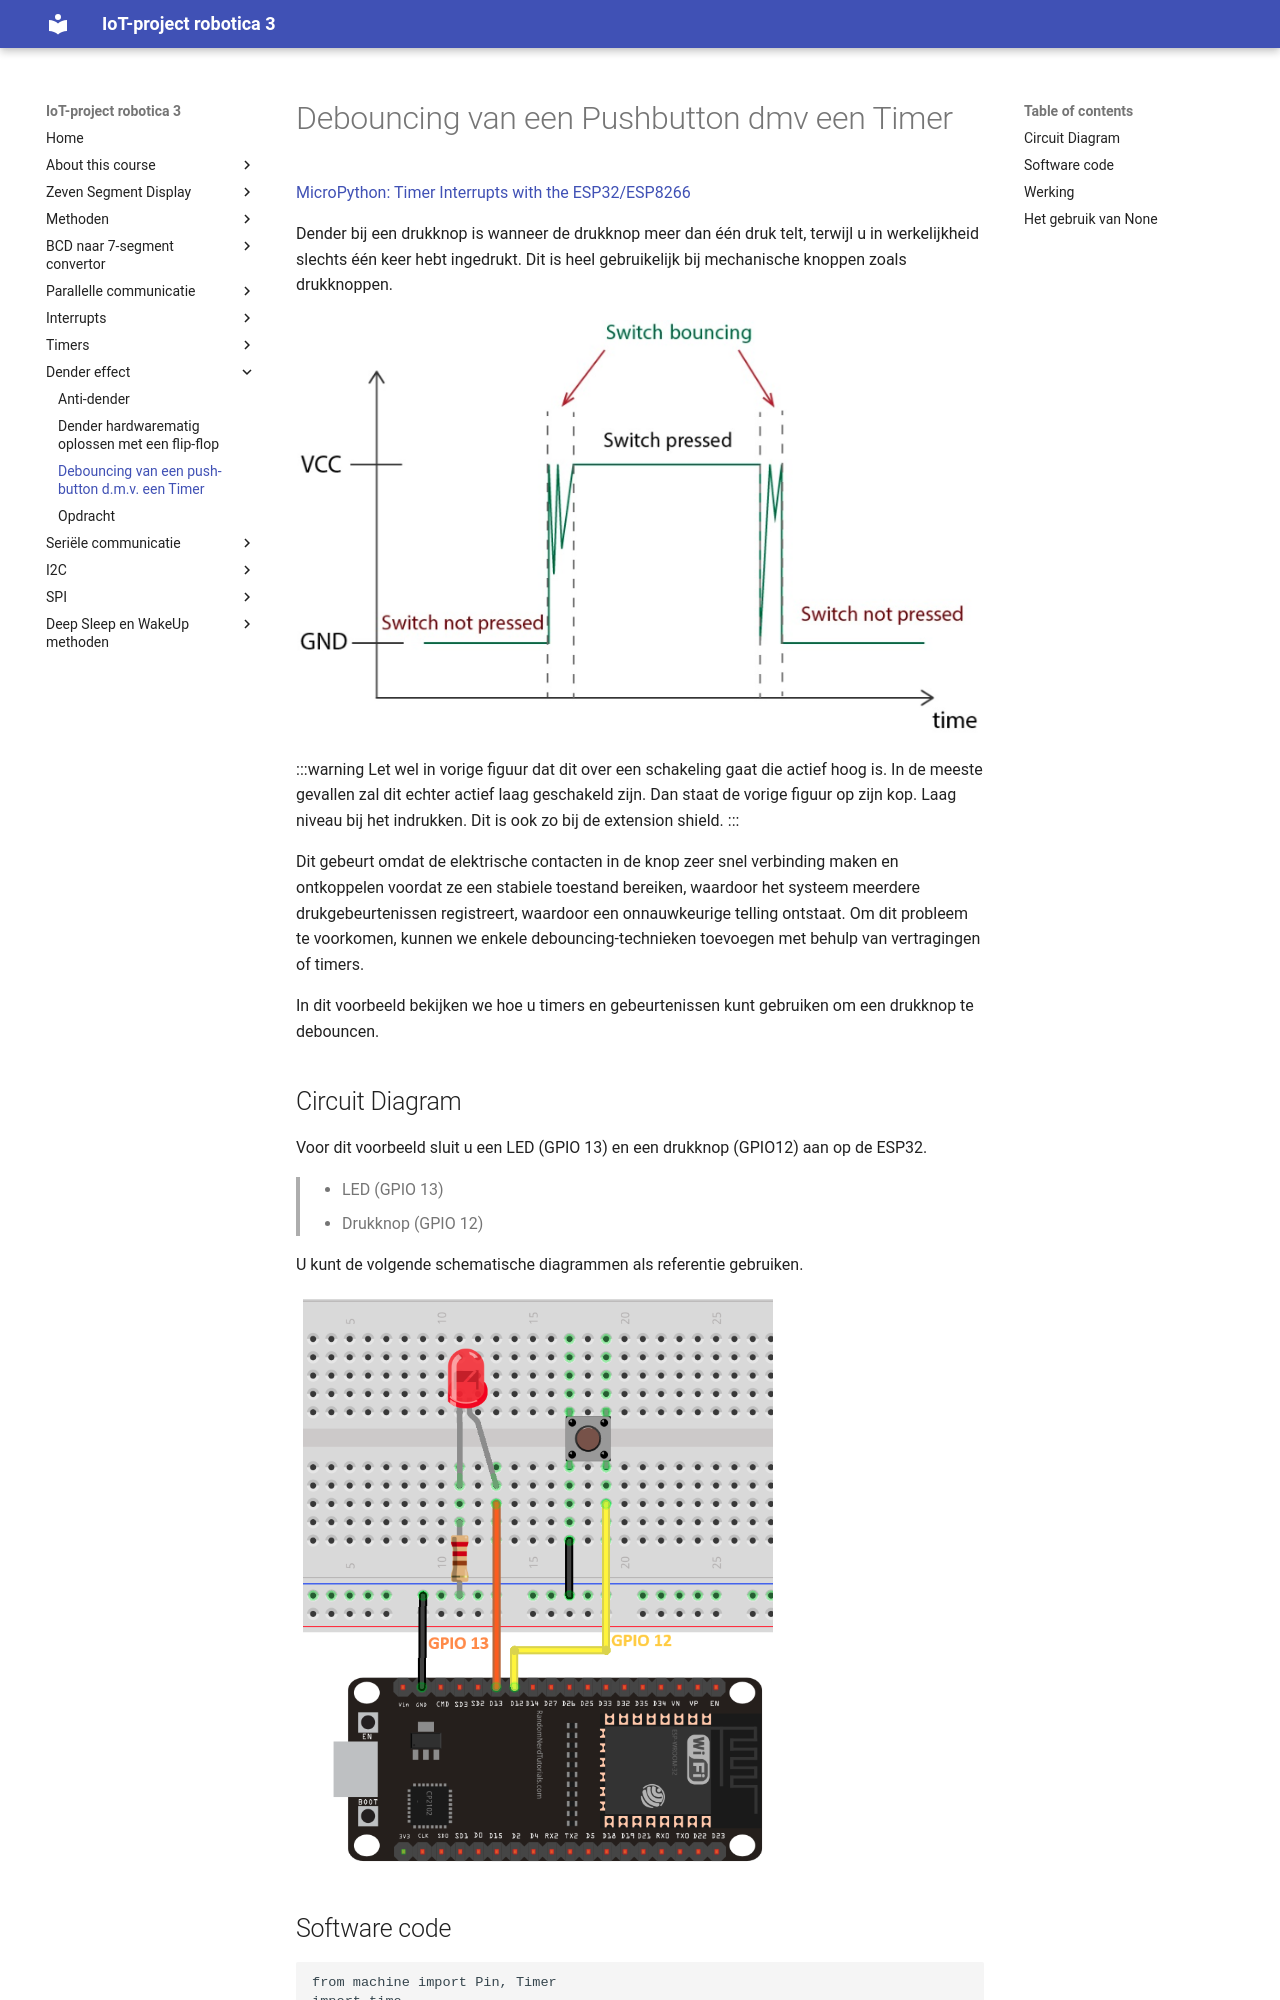

repository: frankyloret/IoT_project_robotica3 · page: 7_dender/03-software/index.html · generator: mkdocs

---
mathjax:
  presets: '\def\lr#1#2#3{\left#1#2\right#3}'
---

# Debouncing van een Pushbutton dmv een Timer
[MicroPython: Timer Interrupts with the ESP32/ESP8266](https://randomnerdtutorials.com/micropython-timer-interrupts-ep32-esp8266/)

Dender bij een drukknop is wanneer de drukknop meer dan één druk telt, terwijl u in werkelijkheid slechts één keer hebt ingedrukt. Dit is heel gebruikelijk bij mechanische knoppen zoals drukknoppen.

![Voorstelling dender.](./images/dender.png)

:::warning
Let wel in vorige figuur dat dit over een schakeling gaat die actief hoog is. In de meeste gevallen zal dit echter actief laag geschakeld zijn. Dan staat de vorige figuur op zijn kop. Laag niveau bij het indrukken. Dit is ook zo bij de extension shield.
:::

Dit gebeurt omdat de elektrische contacten in de knop zeer snel verbinding maken en ontkoppelen voordat ze een stabiele toestand bereiken, waardoor het systeem meerdere drukgebeurtenissen registreert, waardoor een onnauwkeurige telling ontstaat. Om dit probleem te voorkomen, kunnen we enkele debouncing-technieken toevoegen met behulp van vertragingen of timers.

In dit voorbeeld bekijken we hoe u timers en gebeurtenissen kunt gebruiken om een drukknop te debouncen.

## Circuit Diagram

Voor dit voorbeeld sluit u een LED (GPIO 13) en een drukknop (GPIO12) aan op de ESP32.

> - LED (GPIO 13)
> - Drukknop (GPIO 12)

U kunt de volgende schematische diagrammen als referentie gebruiken.

![Connectie opstelling](./images/circuit.png)
